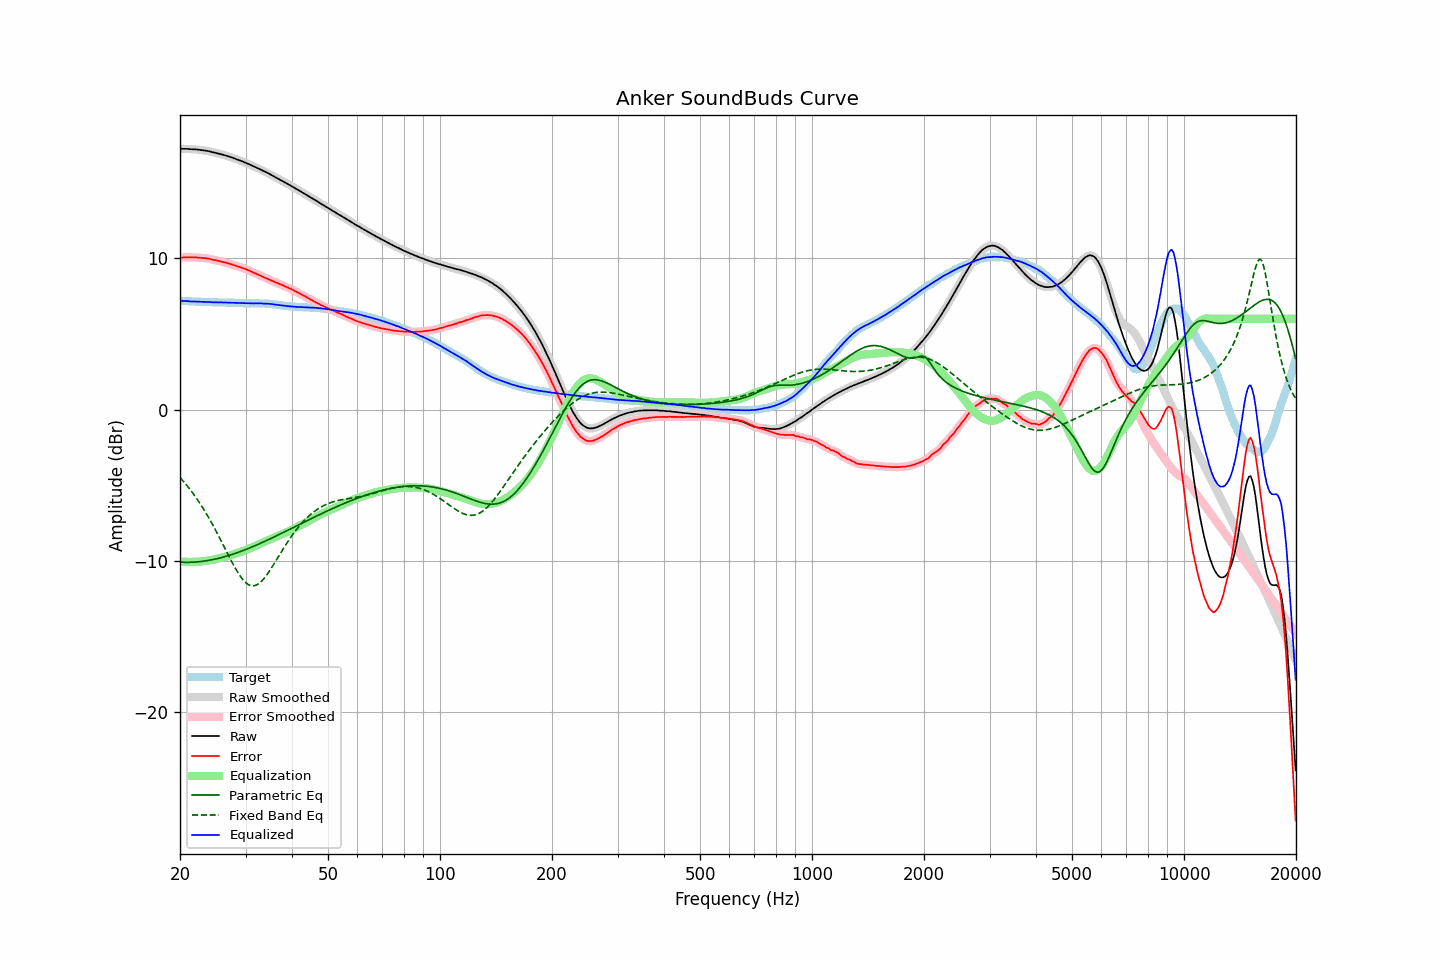

The file beside this chart, header and first rows:
frequency, raw, error, smoothed, error_smoothed, equalization, parametric_eq, fixed_band_eq, equalized_raw, equalized_smoothed, target
20.00, 17.23, 10.04, 17.23, 10.04, -10.04, -10.08, -4.49, 7.19, 7.19, 7.19
20.20, 17.24, 10.05, 17.24, 10.05, -10.05, -10.09, -4.60, 7.19, 7.19, 7.19
20.40, 17.24, 10.06, 17.24, 10.06, -10.06, -10.09, -4.72, 7.18, 7.19, 7.18
20.61, 17.24, 10.06, 17.24, 10.06, -10.06, -10.09, -4.85, 7.18, 7.18, 7.18
20.81, 17.24, 10.07, 17.24, 10.07, -10.06, -10.09, -4.98, 7.18, 7.17, 7.17
21.02, 17.24, 10.07, 17.23, 10.07, -10.07, -10.09, -5.11, 7.17, 7.17, 7.17
21.23, 17.22, 10.06, 17.23, 10.06, -10.07, -10.09, -5.24, 7.15, 7.16, 7.16
21.44, 17.22, 10.06, 17.22, 10.06, -10.07, -10.09, -5.38, 7.15, 7.15, 7.16
21.66, 17.21, 10.06, 17.21, 10.06, -10.06, -10.08, -5.52, 7.15, 7.15, 7.15
21.87, 17.21, 10.06, 17.21, 10.06, -10.06, -10.08, -5.67, 7.15, 7.15, 7.15
22.09, 17.20, 10.06, 17.20, 10.06, -10.06, -10.07, -5.82, 7.14, 7.14, 7.14
22.31, 17.19, 10.05, 17.19, 10.05, -10.05, -10.06, -5.97, 7.14, 7.14, 7.14
22.54, 17.18, 10.04, 17.18, 10.04, -10.04, -10.05, -6.13, 7.13, 7.13, 7.14
22.76, 17.16, 10.03, 17.16, 10.03, -10.04, -10.04, -6.29, 7.12, 7.13, 7.13
22.99, 17.15, 10.02, 17.15, 10.03, -10.03, -10.03, -6.46, 7.12, 7.12, 7.13
23.22, 17.13, 10.01, 17.13, 10.01, -10.02, -10.01, -6.63, 7.11, 7.12, 7.11
23.45, 17.12, 10.01, 17.12, 10.00, -10.00, -10.00, -6.80, 7.12, 7.12, 7.11
23.69, 17.10, 9.99, 17.10, 9.99, -9.99, -9.98, -6.98, 7.11, 7.12, 7.11
23.92, 17.08, 9.98, 17.08, 9.97, -9.97, -9.96, -7.17, 7.11, 7.11, 7.10
24.16, 17.06, 9.96, 17.05, 9.95, -9.95, -9.94, -7.35, 7.11, 7.10, 7.10
24.40, 17.02, 9.92, 17.03, 9.93, -9.93, -9.92, -7.54, 7.09, 7.10, 7.10
24.65, 17.00, 9.90, 17.00, 9.90, -9.91, -9.90, -7.74, 7.09, 7.09, 7.10
24.89, 16.98, 9.89, 16.97, 9.88, -9.88, -9.88, -7.94, 7.10, 7.09, 7.09
25.14, 16.95, 9.86, 16.95, 9.86, -9.86, -9.85, -8.14, 7.09, 7.09, 7.09
25.39, 16.92, 9.83, 16.92, 9.84, -9.83, -9.83, -8.34, 7.09, 7.09, 7.09
25.65, 16.90, 9.81, 16.90, 9.81, -9.81, -9.80, -8.55, 7.09, 7.09, 7.09
25.91, 16.87, 9.78, 16.87, 9.78, -9.78, -9.77, -8.76, 7.09, 7.09, 7.09
26.16, 16.84, 9.75, 16.84, 9.76, -9.76, -9.75, -8.97, 7.08, 7.09, 7.09
26.43, 16.81, 9.72, 16.81, 9.73, -9.73, -9.72, -9.18, 7.08, 7.08, 7.08
26.69, 16.78, 9.71, 16.78, 9.70, -9.70, -9.68, -9.39, 7.08, 7.08, 7.07
26.96, 16.74, 9.67, 16.74, 9.67, -9.67, -9.65, -9.60, 7.07, 7.08, 7.07
27.23, 16.71, 9.64, 16.71, 9.64, -9.64, -9.62, -9.81, 7.07, 7.07, 7.07
27.50, 16.67, 9.60, 16.67, 9.60, -9.60, -9.59, -10.01, 7.07, 7.07, 7.07
27.77, 16.64, 9.57, 16.64, 9.57, -9.57, -9.55, -10.21, 7.07, 7.07, 7.07
28.05, 16.60, 9.54, 16.60, 9.54, -9.54, -9.52, -10.40, 7.06, 7.06, 7.06
28.33, 16.56, 9.50, 16.56, 9.50, -9.50, -9.48, -10.59, 7.06, 7.06, 7.06
28.62, 16.52, 9.46, 16.52, 9.47, -9.47, -9.44, -10.77, 7.05, 7.05, 7.06
28.90, 16.48, 9.43, 16.48, 9.43, -9.43, -9.40, -10.93, 7.05, 7.05, 7.04
29.19, 16.44, 9.40, 16.44, 9.40, -9.40, -9.36, -11.08, 7.04, 7.04, 7.04
29.48, 16.40, 9.36, 16.40, 9.36, -9.36, -9.32, -11.22, 7.04, 7.04, 7.04
29.78, 16.36, 9.33, 16.36, 9.32, -9.32, -9.28, -11.34, 7.04, 7.04, 7.03
30.08, 16.31, 9.28, 16.31, 9.28, -9.28, -9.24, -11.44, 7.03, 7.03, 7.03
30.38, 16.26, 9.23, 16.26, 9.24, -9.24, -9.20, -11.53, 7.02, 7.03, 7.03
30.68, 16.22, 9.19, 16.22, 9.19, -9.19, -9.16, -11.59, 7.03, 7.03, 7.02
30.99, 16.17, 9.15, 16.17, 9.14, -9.15, -9.11, -11.63, 7.02, 7.02, 7.02
31.30, 16.12, 9.10, 16.12, 9.10, -9.10, -9.07, -11.64, 7.02, 7.02, 7.02
31.61, 16.07, 9.04, 16.07, 9.05, -9.05, -9.02, -11.64, 7.02, 7.02, 7.03
31.93, 16.03, 9.00, 16.03, 9.00, -9.00, -8.98, -11.61, 7.03, 7.02, 7.03
32.24, 15.98, 8.95, 15.98, 8.95, -8.95, -8.93, -11.57, 7.03, 7.03, 7.03
32.57, 15.93, 8.91, 15.93, 8.91, -8.90, -8.88, -11.50, 7.03, 7.03, 7.02
32.89, 15.88, 8.86, 15.88, 8.86, -8.86, -8.84, -11.42, 7.02, 7.02, 7.02
33.22, 15.83, 8.81, 15.83, 8.81, -8.81, -8.79, -11.31, 7.02, 7.02, 7.02
33.55, 15.77, 8.75, 15.77, 8.76, -8.76, -8.74, -11.20, 7.01, 7.01, 7.02
33.89, 15.72, 8.71, 15.72, 8.71, -8.71, -8.69, -11.07, 7.01, 7.01, 7.01
34.23, 15.67, 8.67, 15.67, 8.66, -8.67, -8.64, -10.92, 7.00, 7.00, 7.00
34.57, 15.62, 8.62, 15.62, 8.62, -8.62, -8.59, -10.77, 7.00, 7.00, 7.00
34.92, 15.56, 8.58, 15.56, 8.58, -8.57, -8.54, -10.61, 6.99, 6.99, 6.98
35.27, 15.50, 8.53, 15.50, 8.53, -8.53, -8.49, -10.45, 6.97, 6.98, 6.97
35.62, 15.45, 8.49, 15.44, 8.48, -8.48, -8.44, -10.28, 6.97, 6.96, 6.96
35.97, 15.38, 8.42, 15.39, 8.43, -8.44, -8.39, -10.11, 6.94, 6.95, 6.96
... 635 more rows
